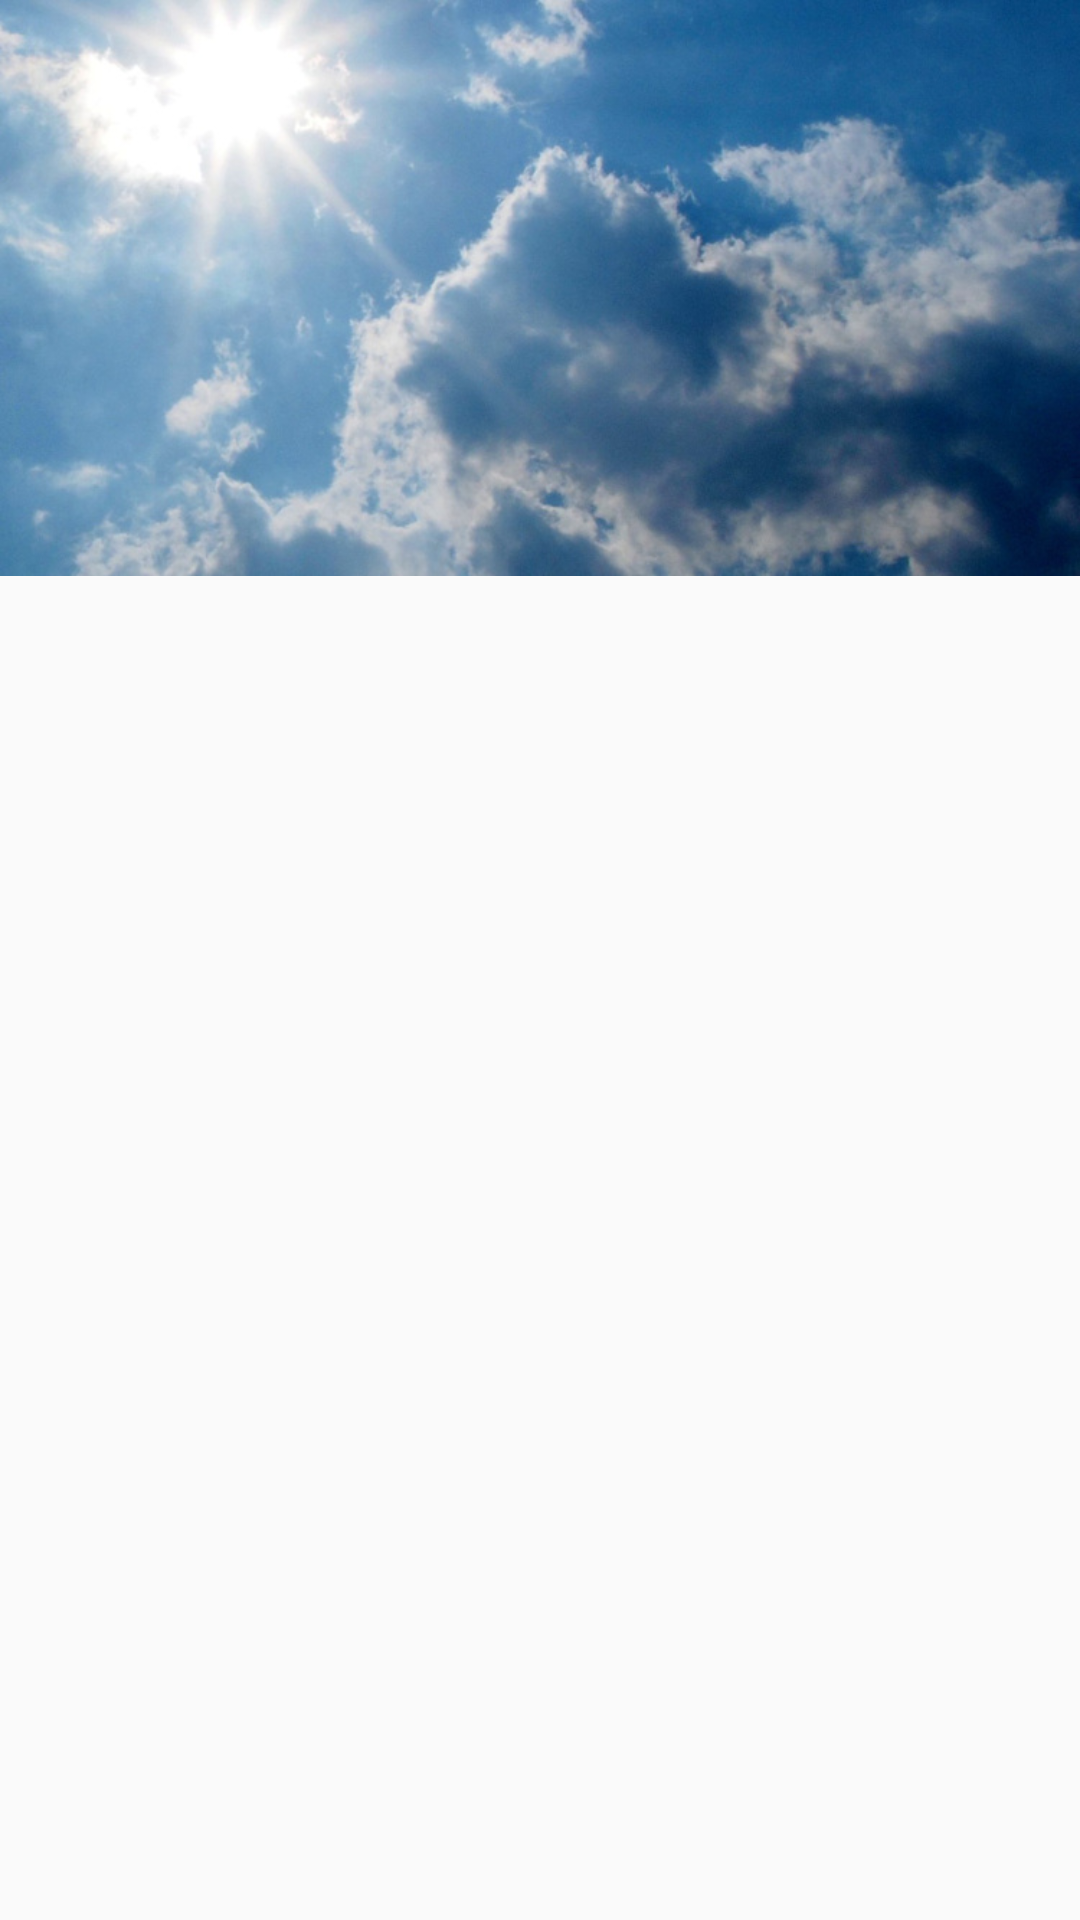

Write the Android layout XML for this screen, with the resource values it uses.
<!-- AndroidManifest.xml: activity theme MainScreenTheme -->
<!-- res/layout/activity_main.xml -->
<android.support.design.widget.CoordinatorLayout
    xmlns:android="http://schemas.android.com/apk/res/android"
    xmlns:app="http://schemas.android.com/apk/res-auto"
    xmlns:tools="http://schemas.android.com/tools"
    android:layout_width="match_parent"
    android:layout_height="match_parent"
    android:fitsSystemWindows="true">

    <android.support.design.widget.AppBarLayout
        android:layout_height="192dp"
        android:layout_width="match_parent"
        android:fitsSystemWindows="true">

        <android.support.design.widget.CollapsingToolbarLayout
            android:id="@+id/collapsing_toolbar"
            android:layout_width="match_parent"
            android:layout_height="match_parent"
            app:layout_scrollFlags="scroll|exitUntilCollapsed"
            android:fitsSystemWindows="true"
            app:contentScrim="?attr/colorPrimary"
            app:expandedTitleMarginStart="48dp"
            app:expandedTitleMarginEnd="64dp"
            app:expandedTitleTextAppearance="@style/CollapsedAppBar"
            app:collapsedTitleTextAppearance="@style/CollapsedAppBar">

            <ImageView
                android:id="@+id/image"
                android:layout_width="match_parent"
                android:layout_height="wrap_content"
                android:fitsSystemWindows="true"
                android:scaleType="centerCrop"
                android:src="@drawable/weather_theme_design"
                app:layout_collapseMode="parallax"
                android:foreground="@drawable/trending_gradient_shape"/>

            <android.support.v7.widget.Toolbar
                android:id="@+id/toolbar"
                android:layout_height="?attr/actionBarSize"
                android:layout_width="match_parent"
                app:layout_collapseMode="pin"/>
        </android.support.design.widget.CollapsingToolbarLayout>
    </android.support.design.widget.AppBarLayout>

    <android.support.v7.widget.RecyclerView
        android:id="@+id/list"
        android:layout_width="match_parent"
        android:layout_height="match_parent"
        app:layout_behavior="@string/appbar_scrolling_view_behavior"
        tools:visibility="gone"
        android:layout_marginLeft="@dimen/activity_horizontal_margin"
        android:layout_marginRight="@dimen/activity_horizontal_margin"/>
</android.support.design.widget.CoordinatorLayout>
<!-- resources referenced by this layout -->
<resources>
  <dimen name="activity_horizontal_margin">16dp</dimen>
  <!-- drawable weather_theme_design: jpg bitmap (drawable, 93587 bytes) -->
  <style name="CollapsedAppBar" parent="@android:style/TextAppearance.Medium">
          <item name="android:textSize">30sp</item>
          <item name="android:textColor">@android:color/white</item>
          <item name="android:textStyle">bold</item>
      </style>
  <style name="MainScreenTheme" parent="Theme.AppCompat.Light.NoActionBar">
          
          <item name="colorPrimary">@color/colorPrimary</item>
          <item name="colorPrimaryDark">@color/colorPrimaryDark</item>
          <item name="colorAccent">@color/colorAccent</item>
  
          <item name="android:windowContentTransitions" tools:targetApi="lollipop">true</item>
  
          <item name="android:windowTranslucentStatus">true</item>
          <item name="android:windowDrawsSystemBarBackgrounds" tools:targetApi="21">true</item>
  
          <item name="android:windowContentOverlay">@null</item>
          <item name="windowActionBar">false</item>
          <item name="windowNoTitle">true</item>
  
          <item name="android:textColorSecondary">@android:color/white</item>
  
      </style>
  <!-- not gathered from this repository: default colours our renderer supplied (Android Studio template values) -->
  <color name="colorPrimary">#FF6200EE</color>
  <color name="colorPrimaryDark">#FF3700B3</color>
  <color name="colorAccent">#FF03DAC5</color>
</resources>
